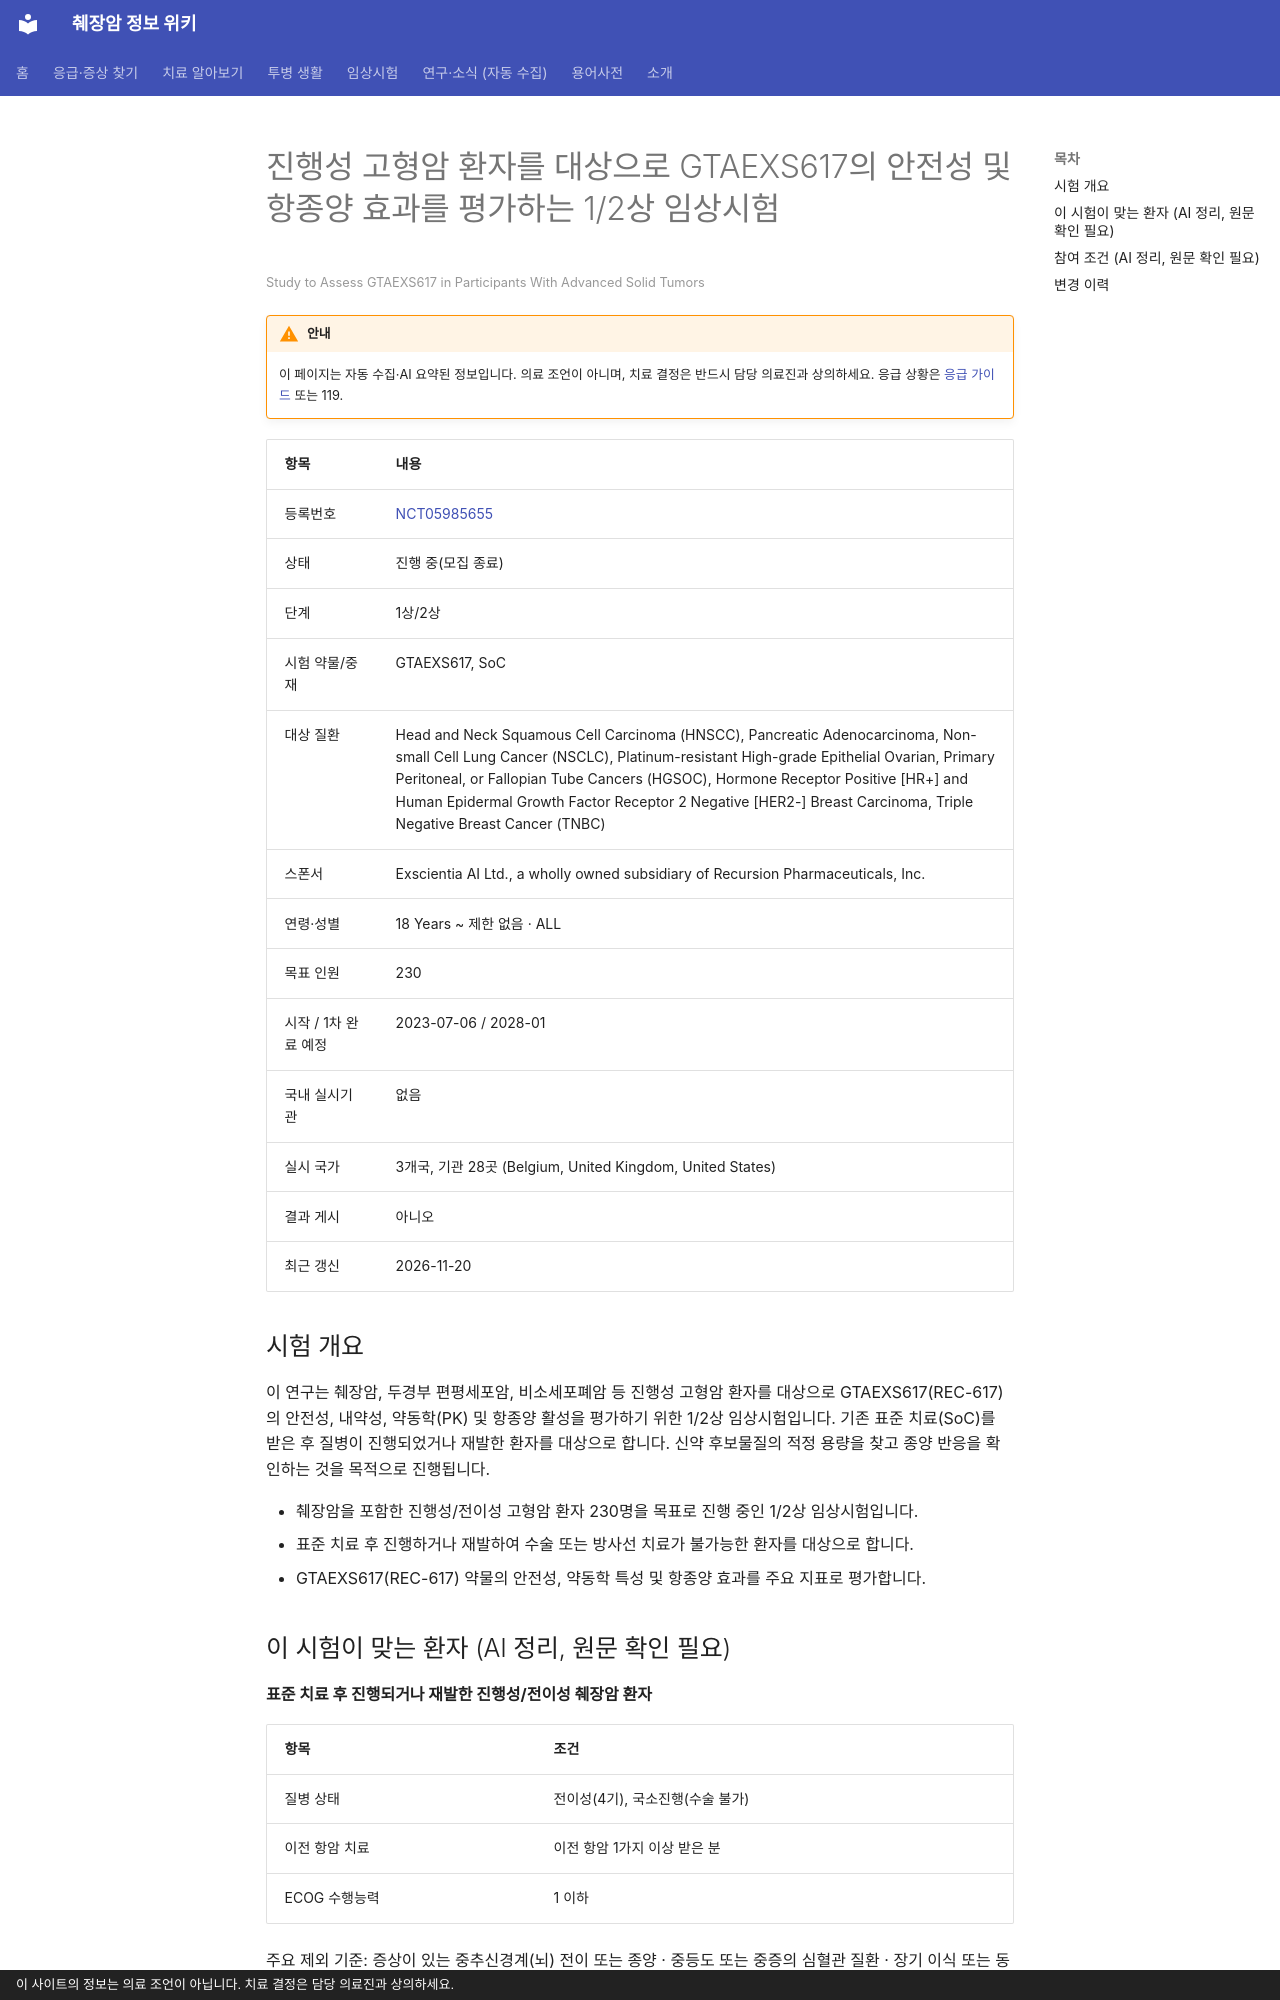

repository: hizorro88-rgb/papersearcher · page: _generated/trials/NCT05985655/index.html · generator: mkdocs · copyright: 이 사이트의 정보는 의료 조언이 아닙니다. 치료 결정은 담당 의료진과 상의하세요.

---
title: "NCT05985655 진행성 고형암 환자를 대상으로 GTAEXS617의 안전성 및 항종양 효과를 평가하는 1/2상 임상시험"
description: "1상/2상 · 진행 중(모집 종료)"
comments: true
search:
  boost: 0.4
---

# 진행성 고형암 환자를 대상으로 GTAEXS617의 안전성 및 항종양 효과를 평가하는 1/2상 임상시험

<small>Study to Assess GTAEXS617 in Participants With Advanced Solid Tumors</small>

!!! warning "안내"
    이 페이지는 자동 수집·AI 요약된 정보입니다. 의료 조언이 아니며, 치료 결정은 반드시 담당 의료진과 상의하세요. 응급 상황은 [응급 가이드](../../guides/emergency/index.md) 또는 119.

| 항목 | 내용 |
|---|---|
| 등록번호 | [NCT05985655](https://clinicaltrials.gov/study/NCT05985655) |
| 상태 | 진행 중(모집 종료) |
| 단계 | 1상/2상 |
| 시험 약물/중재 | GTAEXS617, SoC |
| 대상 질환 | Head and Neck Squamous Cell Carcinoma (HNSCC), Pancreatic Adenocarcinoma, Non-small Cell Lung Cancer (NSCLC), Platinum-resistant High-grade Epithelial Ovarian, Primary Peritoneal, or Fallopian Tube Cancers (HGSOC), Hormone Receptor Positive [HR+] and Human Epidermal Growth Factor Receptor 2 Negative [HER2-] Breast Carcinoma, Triple Negative Breast Cancer (TNBC) |
| 스폰서 | Exscientia AI Ltd., a wholly owned subsidiary of Recursion Pharmaceuticals, Inc. |
| 연령·성별 | 18 Years ~ 제한 없음 · ALL |
| 목표 인원 | 230 |
| 시작 / 1차 완료 예정 | 2023-07-06 / 2028-01 |
| 국내 실시기관 | 없음 |
| 실시 국가 | 3개국, 기관 28곳 (Belgium, United Kingdom, United States) |
| 결과 게시 | 아니오 |
| 최근 갱신 | 2026-11-20 |

## 시험 개요

이 연구는 췌장암, 두경부 편평세포암, 비소세포폐암 등 진행성 고형암 환자를 대상으로 GTAEXS617(REC-617)의 안전성, 내약성, 약동학(PK) 및 항종양 활성을 평가하기 위한 1/2상 임상시험입니다. 기존 표준 치료(SoC)를 받은 후 질병이 진행되었거나 재발한 환자를 대상으로 합니다. 신약 후보물질의 적정 용량을 찾고 종양 반응을 확인하는 것을 목적으로 진행됩니다.

- 췌장암을 포함한 진행성/전이성 고형암 환자 230명을 목표로 진행 중인 1/2상 임상시험입니다.
- 표준 치료 후 진행하거나 재발하여 수술 또는 방사선 치료가 불가능한 환자를 대상으로 합니다.
- GTAEXS617(REC-617) 약물의 안전성, 약동학 특성 및 항종양 효과를 주요 지표로 평가합니다.

## 이 시험이 맞는 환자 (AI 정리, 원문 확인 필요)

**표준 치료 후 진행되거나 재발한 진행성/전이성 췌장암 환자**

| 항목 | 조건 |
|---|---|
| 질병 상태 | 전이성(4기), 국소진행(수술 불가) |
| 이전 항암 치료 | 이전 항암 1가지 이상 받은 분 |
| ECOG 수행능력 | 1 이하 |

주요 제외 기준: 증상이 있는 중추신경계(뇌) 전이 또는 종양 · 중등도 또는 중증의 심혈관 질환 · 장기 이식 또는 동종 줄기세포 이식 이력 · 약물 흡수를 방해하는 만성 위장관 질환 또는 장 절제 이력 · 첫 투여 전 28일 이내 항암 치료 또는 대수술 이력

내 상황에 맞는지 한 번에 보려면 [맞춤 임상시험 찾기](../../guides/trials/finder.md).
